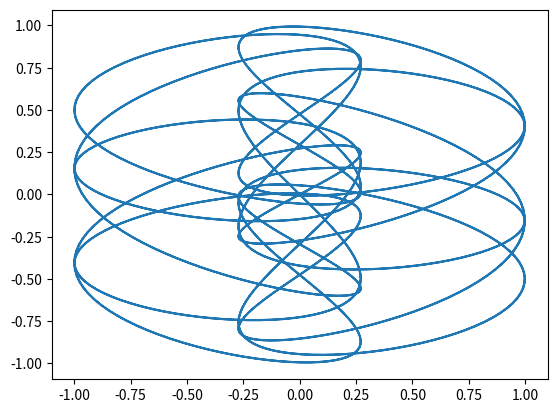

Write the Python code that produced this figure.
import numpy as np
import matplotlib.pyplot as plt

class F:
    def __init__(self, n, m): # Defines the constructor with the given parameters
        self.n = n
        self.m = m

    def __call__(self, x):
        n, m = self.n, self.m          # Renames the parameters
        return np.sin(n*x)*np.cos(m*x)  # Defines the given function

u = F(10, 20)                        # Creates the instance u
v = F(7, 13)                         # Creates the instance v
x = np.linspace(0, 2*np.pi, 1000)    # Creates the x-values

plt.plot(u(x), v(x))                 # Plots the u on x-axis, and v on y-axis
plt.show()


"""
Terminal > F.py
(shows a graph)
"""
